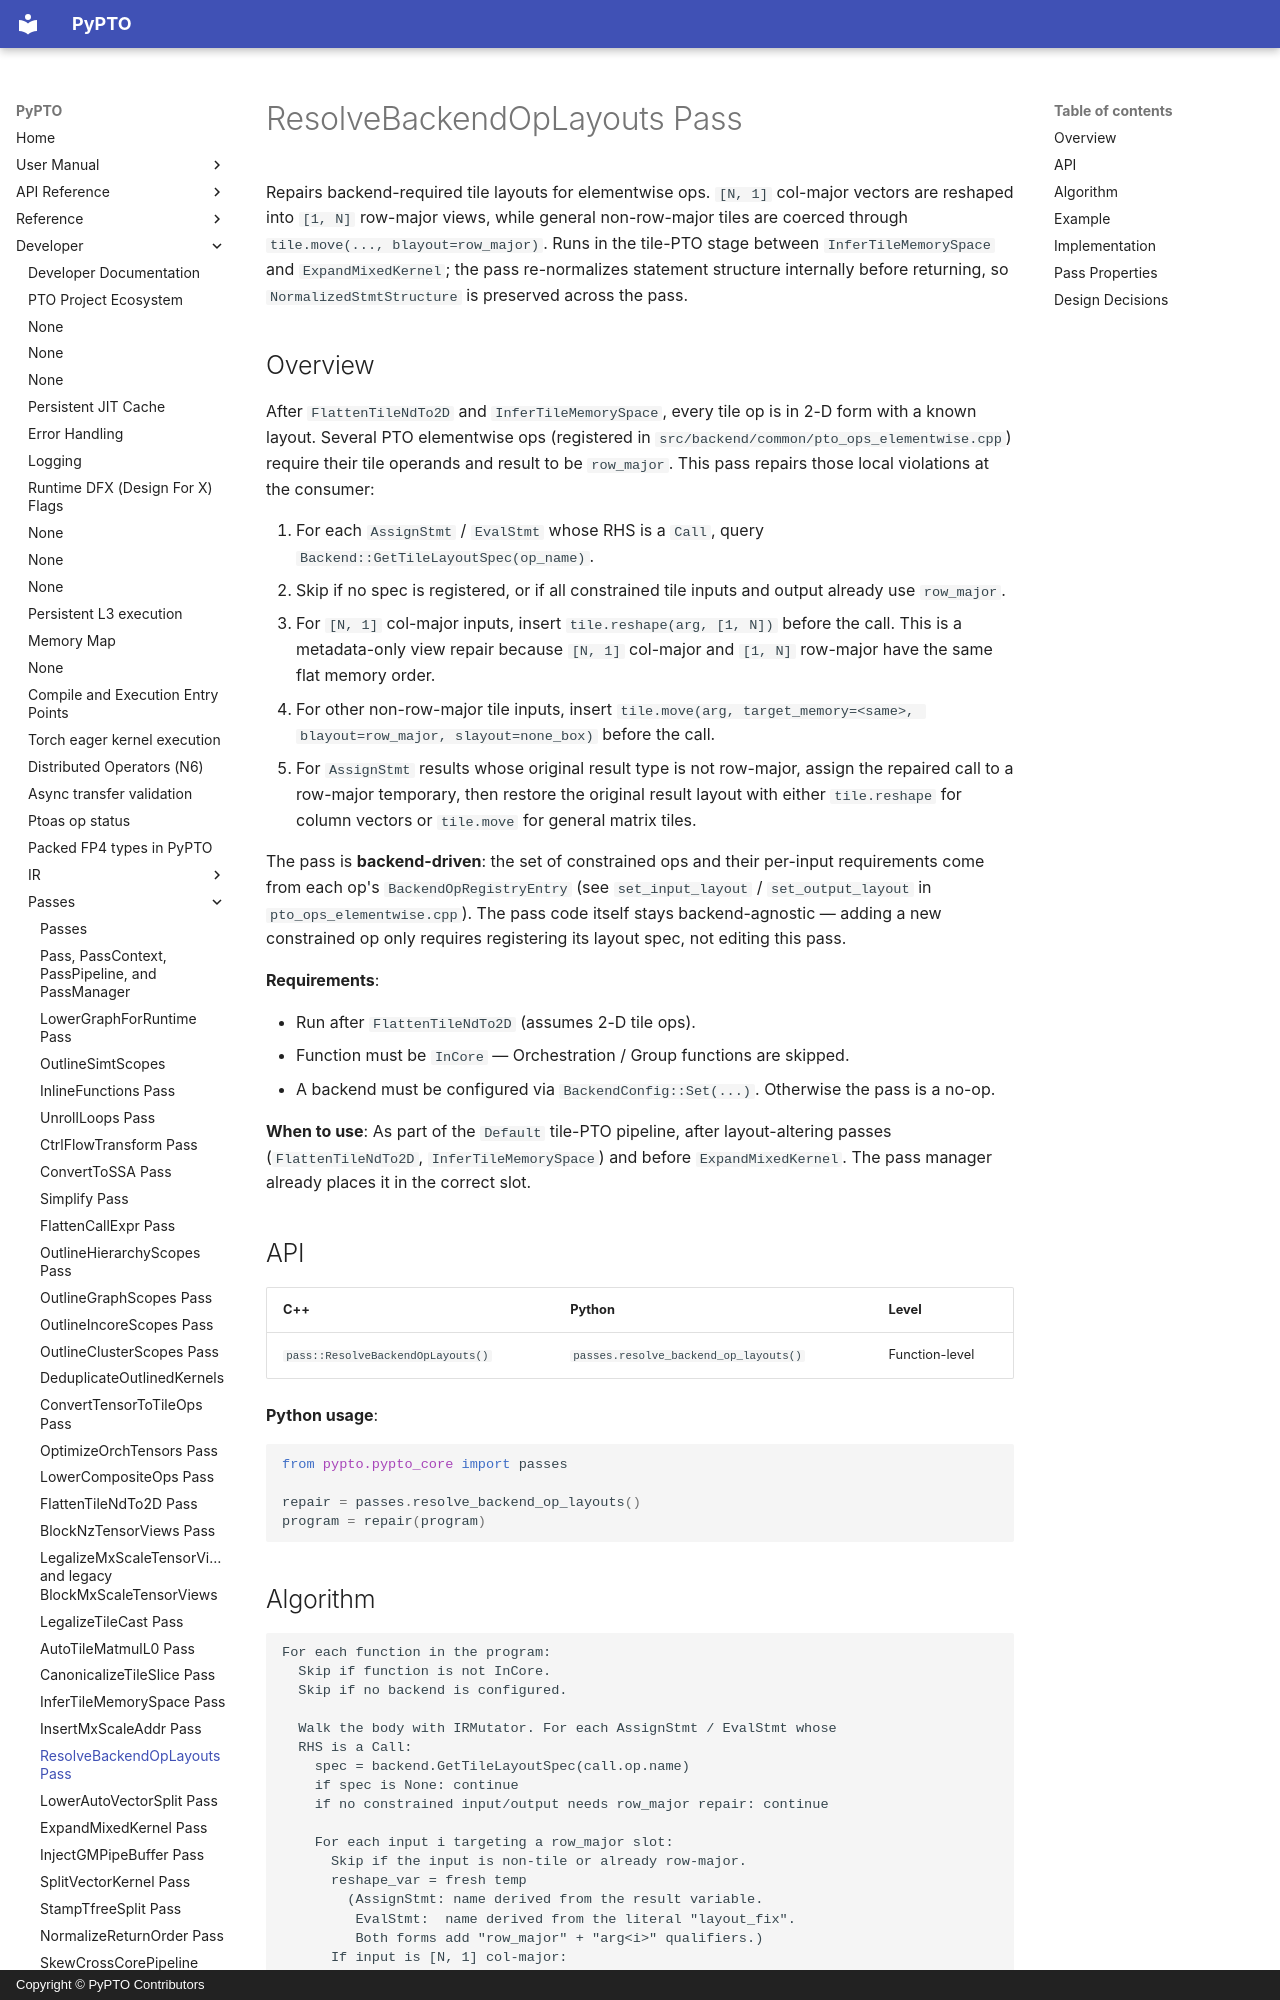

repository: hw-native-sys/pypto · page: en/dev/passes/24-resolve_backend_op_layouts/index.html · generator: mkdocs · copyright: Copyright © PyPTO Contributors

# ResolveBackendOpLayouts Pass

Repairs backend-required tile layouts for elementwise ops. `[N, 1]` col-major vectors are reshaped into `[1, N]` row-major views, while general non-row-major tiles are coerced through `tile.move(..., blayout=row_major)`. Runs in the tile-PTO stage between `InferTileMemorySpace` and `ExpandMixedKernel`; the pass re-normalizes statement structure internally before returning, so `NormalizedStmtStructure` is preserved across the pass.

## Overview

After `FlattenTileNdTo2D` and `InferTileMemorySpace`, every tile op is in 2-D form with a known layout. Several PTO elementwise ops (registered in `src/backend/common/pto_ops_elementwise.cpp`) require their tile operands and result to be `row_major`. This pass repairs those local violations at the consumer:

1. For each `AssignStmt` / `EvalStmt` whose RHS is a `Call`, query `Backend::GetTileLayoutSpec(op_name)`.
2. Skip if no spec is registered, or if all constrained tile inputs and output already use `row_major`.
3. For `[N, 1]` col-major inputs, insert `tile.reshape(arg, [1, N])` before the call. This is a metadata-only view repair because `[N, 1]` col-major and `[1, N]` row-major have the same flat memory order.
4. For other non-row-major tile inputs, insert `tile.move(arg, target_memory=<same>, blayout=row_major, slayout=none_box)` before the call.
5. For `AssignStmt` results whose original result type is not row-major, assign the repaired call to a row-major temporary, then restore the original result layout with either `tile.reshape` for column vectors or `tile.move` for general matrix tiles.

The pass is **backend-driven**: the set of constrained ops and their per-input requirements come from each op's `BackendOpRegistryEntry` (see `set_input_layout` / `set_output_layout` in `pto_ops_elementwise.cpp`). The pass code itself stays backend-agnostic — adding a new constrained op only requires registering its layout spec, not editing this pass.

**Requirements**:

- Run after `FlattenTileNdTo2D` (assumes 2-D tile ops).
- Function must be `InCore` — Orchestration / Group functions are skipped.
- A backend must be configured via `BackendConfig::Set(...)`. Otherwise the pass is a no-op.

**When to use**: As part of the `Default` tile-PTO pipeline, after layout-altering passes (`FlattenTileNdTo2D`, `InferTileMemorySpace`) and before `ExpandMixedKernel`. The pass manager already places it in the correct slot.

## API

| C++ | Python | Level |
| --- | ------ | ----- |
| `pass::ResolveBackendOpLayouts()` | `passes.resolve_backend_op_layouts()` | Function-level |

**Python usage**:

```python
from pypto.pypto_core import passes

repair = passes.resolve_backend_op_layouts()
program = repair(program)
```
